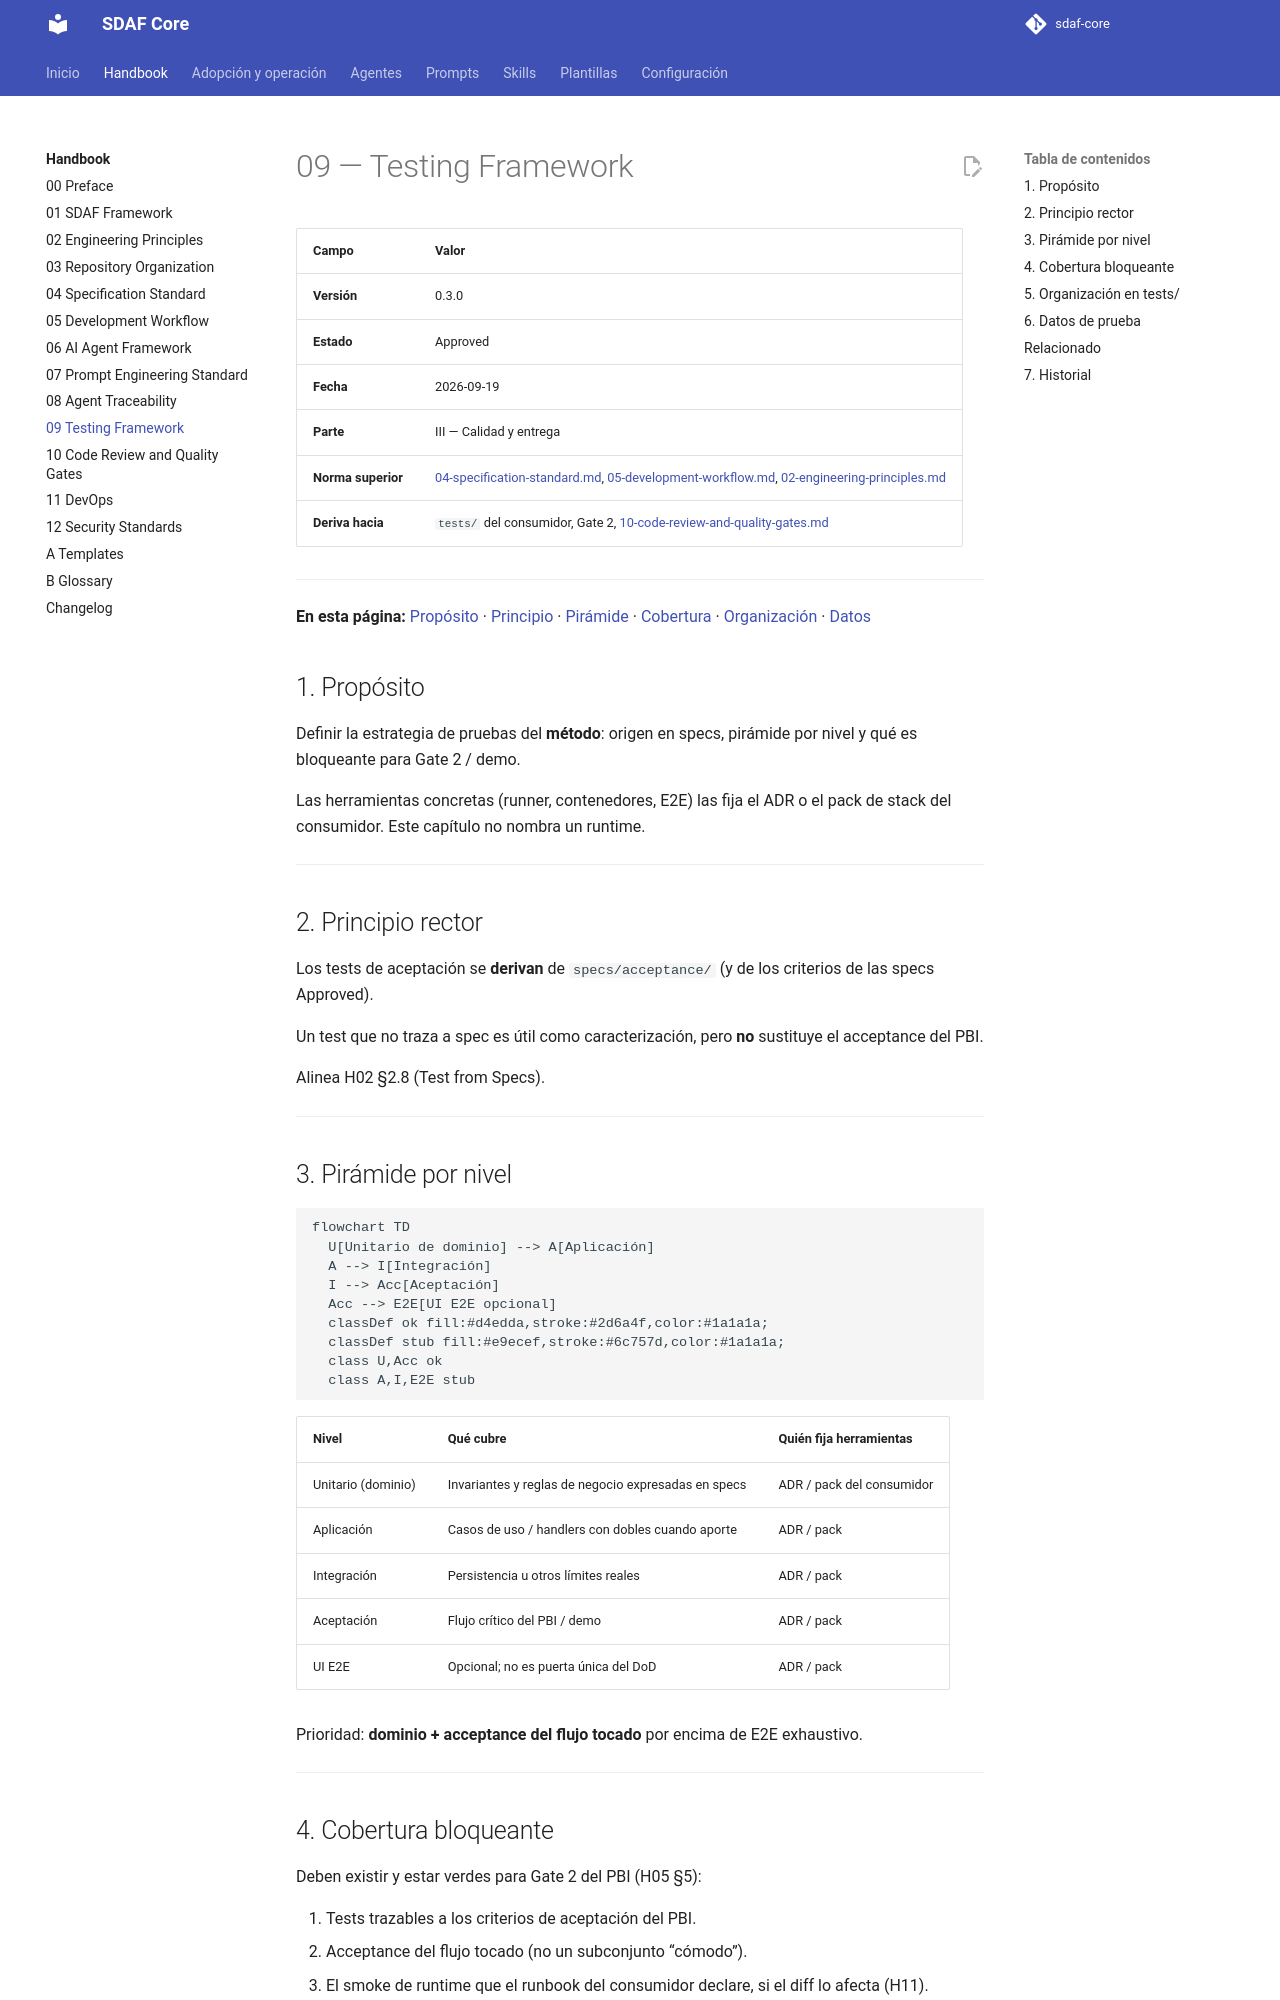

repository: Cyberdine-Systems-Corporation/sdaf-core · page: 0.3/handbook/09-testing-framework/index.html · generator: mkdocs

# 09 — Testing Framework

> Andamiaje (cabecera, TOC, Relacionado, Historial): `_meta/09-testing-framework.yaml`.

## 1. Propósito

Definir la estrategia de pruebas del **método**: origen en specs, pirámide por nivel y qué es bloqueante para Gate 2 / demo.

Las herramientas concretas (runner, contenedores, E2E) las fija el ADR o el pack de stack del consumidor. Este capítulo no nombra un runtime.

---

## 2. Principio rector

Los tests de aceptación se **derivan** de `specs/acceptance/` (y de los criterios de las specs Approved).

Un test que no traza a spec es útil como caracterización, pero **no** sustituye el acceptance del PBI.

Alinea H02 §2.8 (Test from Specs).

---
